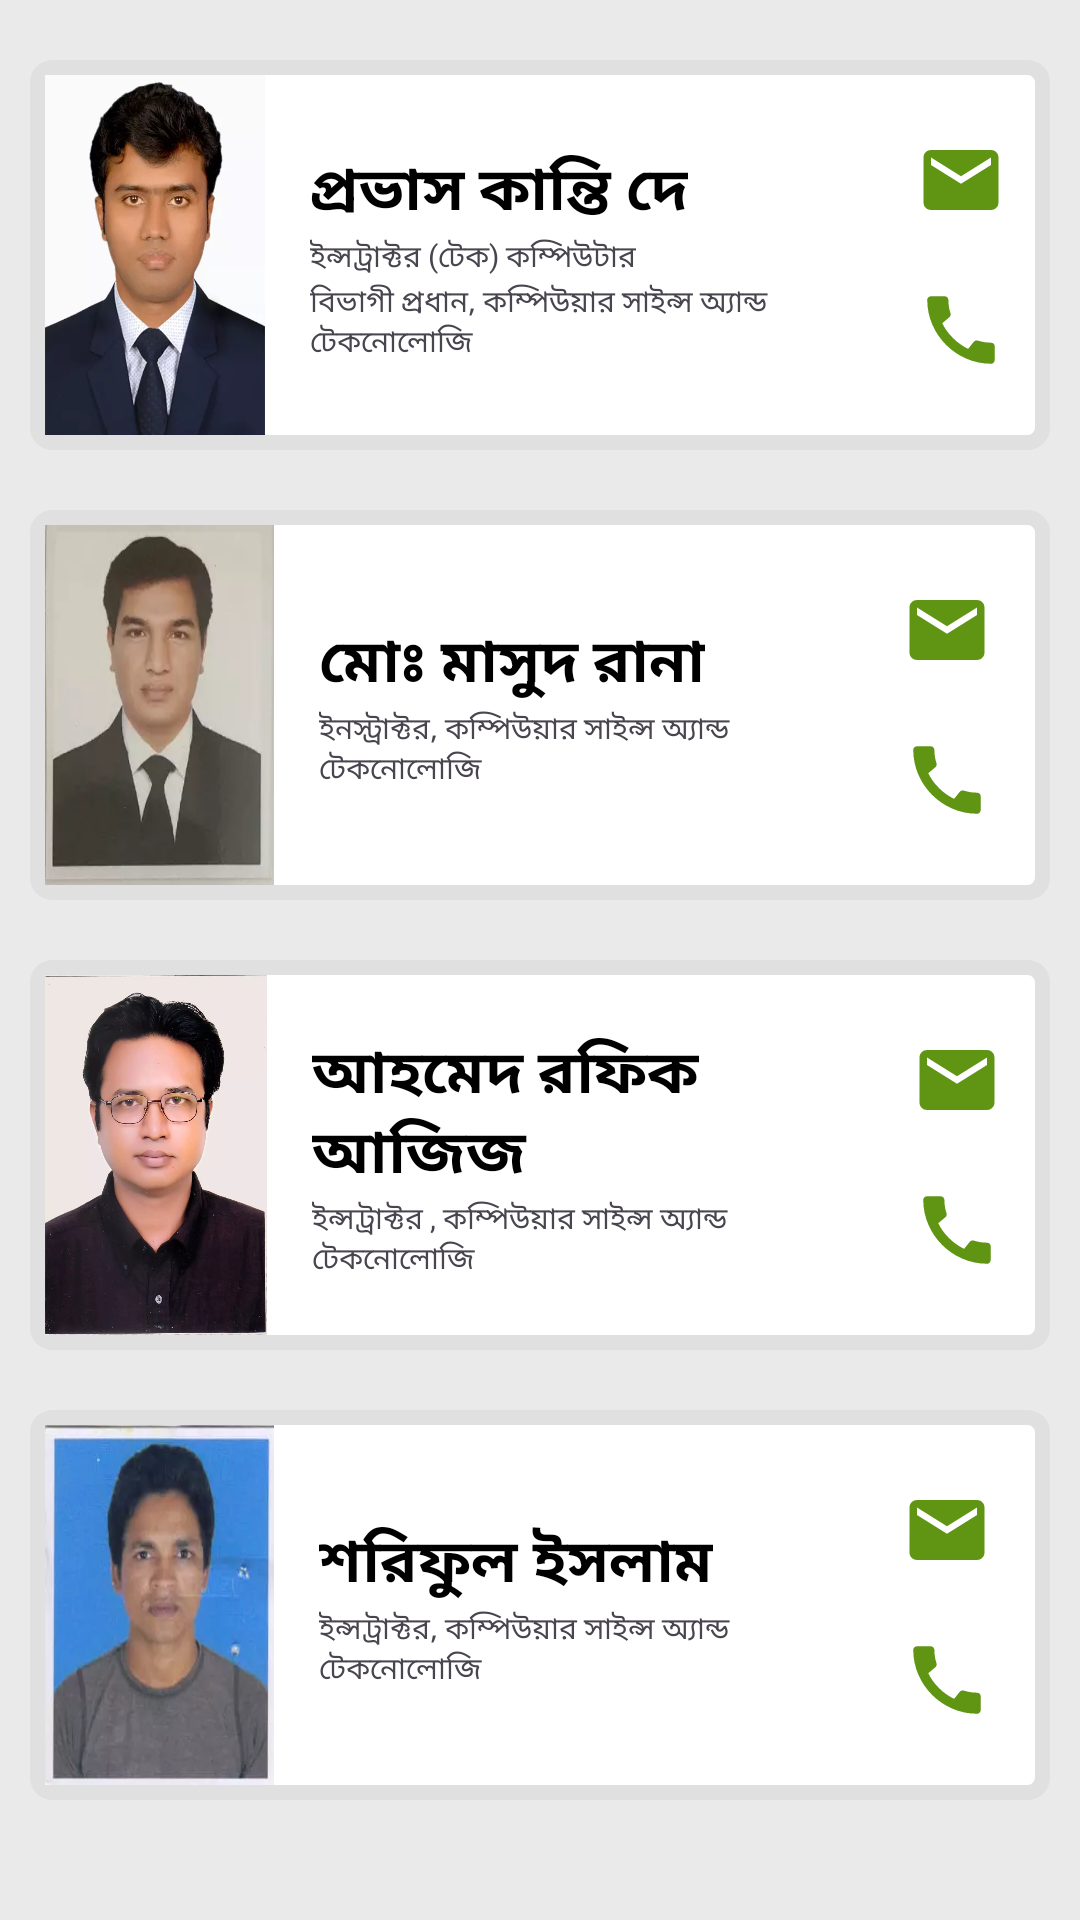

Android layout source for this screen:
<!-- AndroidManifest.xml: application theme Theme.CBPI -->
<!-- res/layout/activity_computer_department.xml -->
<?xml version="1.0" encoding="utf-8"?>
<ScrollView xmlns:android="http://schemas.android.com/apk/res/android"
    xmlns:tools="http://schemas.android.com/tools"
    android:layout_width="match_parent"
    android:layout_height="match_parent"
    tools:context=".ComputerDepartment"
    style="@style/GrayBg">
    <LinearLayout
        android:layout_width="match_parent"
        android:layout_height="wrap_content"
        android:orientation="vertical"
        android:padding="10sp">
        <LinearLayout
            android:layout_width="match_parent"
            android:layout_height="wrap_content"
            android:orientation="horizontal"
            android:padding="5sp"
            android:weightSum="100"
            style="@style/TeacherCardBack"
            android:layout_marginTop="10sp"
            android:layout_marginBottom="10sp">
            <ImageView
                android:layout_width="80sp"
                android:layout_height="120sp"
                android:src="@drawable/provassir"
                android:layout_weight="20"
                android:scaleType="fitXY"
                android:contentDescription="@string/img_des"/>
            <LinearLayout
                android:layout_width="wrap_content"
                android:layout_height="wrap_content"
                android:orientation="vertical"
                android:layout_weight="50"
                android:layout_gravity="center"
                android:paddingStart="15sp"
                android:paddingEnd="0sp">
                <TextView
                    android:layout_width="wrap_content"
                    android:layout_height="wrap_content"
                    android:text="প্রভাস কান্তি দে"
                    android:textStyle="bold"
                    android:textSize="20sp"
style="@style/Text"/>
                <TextView
                    android:layout_width="wrap_content"
                    android:layout_height="wrap_content"
                    android:text="ইন্সট্রাক্টর (টেক) কম্পিউটার"
                    android:textSize="10sp"/>
                <TextView
                    android:layout_width="wrap_content"
                    android:layout_height="wrap_content"
                    android:text="বিভাগী প্রধান, কম্পিউয়ার সাইন্স অ্যান্ড টেকনোলোজি"
                    android:textSize="10sp"/>
            </LinearLayout>
            <LinearLayout
                android:layout_width="wrap_content"
                android:layout_height="wrap_content"
                android:orientation="vertical"
                android:layout_weight="30"
                android:layout_gravity="center"
                android:paddingRight="10sp">
                <ImageView
                    android:id="@+id/cmtMail1"
                    android:layout_width="30sp"
                    android:layout_height="30sp"
                    android:src="@drawable/baseline_email_24"
                    android:layout_margin="10sp"
                    android:contentDescription="@string/img_des"/>
                <ImageView
                    android:id="@+id/cmtCall1"
                    android:layout_width="30sp"
                    android:layout_height="30sp"
                    android:src="@drawable/baseline_call_24"
                    android:layout_margin="10sp"
                    android:contentDescription="@string/img_des"/>
            </LinearLayout>
        </LinearLayout>
        <LinearLayout
            android:layout_width="match_parent"
            android:layout_height="wrap_content"
            android:orientation="horizontal"
            android:padding="5sp"
            android:weightSum="100"
            style="@style/TeacherCardBack"
            android:layout_marginTop="10sp"
            android:layout_marginBottom="10sp">
            <ImageView
                android:layout_width="80sp"
                android:layout_height="120sp"
                android:src="@drawable/masudsir"
                android:layout_weight="20"
                android:scaleType="fitXY"
                android:contentDescription="@string/img_des"/>
            <LinearLayout
                android:layout_width="wrap_content"
                android:layout_height="wrap_content"
                android:orientation="vertical"
                android:layout_weight="50"
                android:layout_gravity="center"
                android:paddingLeft="15sp">
                <TextView
                    android:layout_width="wrap_content"
                    android:layout_height="wrap_content"
                    android:text="মোঃ মাসুদ রানা"
                    android:textStyle="bold"
                    android:textSize="20sp"
style="@style/Text"/>
                <TextView
                    android:layout_width="wrap_content"
                    android:layout_height="wrap_content"
                    android:text="ইনস্ট্রাক্টর, কম্পিউয়ার সাইন্স অ্যান্ড টেকনোলোজি"
                    android:textSize="10sp"/>

            </LinearLayout>
            <LinearLayout
                android:layout_width="wrap_content"
                android:layout_height="wrap_content"
                android:orientation="vertical"
                android:layout_weight="30"
                android:layout_gravity="center"
                android:paddingRight="10sp">
                <ImageView
                    android:id="@+id/cmtMail2"
                    android:layout_width="30sp"
                    android:layout_height="30sp"
                    android:src="@drawable/baseline_email_24"
                    android:layout_margin="10sp"
                    android:contentDescription="@string/img_des"/>
                <ImageView
                    android:id="@+id/cmtCall2"
                    android:layout_width="30sp"
                    android:layout_height="30sp"
                    android:src="@drawable/baseline_call_24"
                    android:layout_margin="10sp"
                    android:contentDescription="@string/img_des"/>
            </LinearLayout>
        </LinearLayout>
        <LinearLayout
            android:layout_width="match_parent"
            android:layout_height="wrap_content"
            android:orientation="horizontal"
            android:padding="5sp"
            android:weightSum="100"
            style="@style/TeacherCardBack"
            android:layout_marginTop="10sp"
            android:layout_marginBottom="10sp">
            <ImageView
                android:layout_width="80sp"
                android:layout_height="120sp"
                android:src="@drawable/azizsir"
                android:layout_weight="20"
                android:scaleType="fitXY"
                android:contentDescription="@string/img_des"/>
            <LinearLayout
                android:layout_width="wrap_content"
                android:layout_height="wrap_content"
                android:orientation="vertical"
                android:layout_weight="50"
                android:layout_gravity="center"
                android:paddingLeft="15sp">
                <TextView
                    android:layout_width="wrap_content"
                    android:layout_height="wrap_content"
                    android:text="আহমেদ রফিক আজিজ"
                    android:textStyle="bold"
                    android:textSize="20sp"
style="@style/Text"/>
                <TextView
                    android:layout_width="wrap_content"
                    android:layout_height="wrap_content"
                    android:text="ইন্সট্রাক্টর , কম্পিউয়ার সাইন্স অ্যান্ড টেকনোলোজি"
                    android:textSize="10sp"/>
            </LinearLayout>
            <LinearLayout
                android:layout_width="wrap_content"
                android:layout_height="wrap_content"
                android:orientation="vertical"
                android:layout_weight="30"
                android:layout_gravity="center"
                android:paddingRight="10sp">
                <ImageView
                    android:id="@+id/cmtMail3"
                    android:layout_width="30sp"
                    android:layout_height="30sp"
                    android:src="@drawable/baseline_email_24"
                    android:layout_margin="10sp"
                    android:contentDescription="@string/img_des"/>
                <ImageView
                    android:id="@+id/cmtCall3"
                    android:layout_width="30sp"
                    android:layout_height="30sp"
                    android:src="@drawable/baseline_call_24"
                    android:layout_margin="10sp"
                    android:contentDescription="@string/img_des"/>
            </LinearLayout>
        </LinearLayout>
        <LinearLayout
            android:layout_width="match_parent"
            android:layout_height="wrap_content"
            android:orientation="horizontal"
            android:padding="5sp"
            android:weightSum="100"
            style="@style/TeacherCardBack"
            android:layout_marginTop="10sp"
            android:layout_marginBottom="10sp">
            <ImageView
                android:layout_width="80sp"
                android:layout_height="120sp"
                android:src="@drawable/shawonsir"
                android:layout_weight="20"
                android:scaleType="fitXY"
                android:contentDescription="@string/img_des"/>
            <LinearLayout
                android:layout_width="wrap_content"
                android:layout_height="wrap_content"
                android:orientation="vertical"
                android:layout_weight="50"
                android:layout_gravity="center"
                android:paddingLeft="15sp">
                <TextView
                    android:layout_width="wrap_content"
                    android:layout_height="wrap_content"
                    android:text="শরিফুল ইসলাম"
                    android:textStyle="bold"
                    android:textSize="20sp"
style="@style/Text"/>
                <TextView
                    android:layout_width="wrap_content"
                    android:layout_height="wrap_content"
                    android:text="ইন্সট্রাক্টর, কম্পিউয়ার সাইন্স অ্যান্ড টেকনোলোজি"
                    android:textSize="10sp"/>
            </LinearLayout>
            <LinearLayout
                android:layout_width="wrap_content"
                android:layout_height="wrap_content"
                android:orientation="vertical"
                android:layout_weight="30"
                android:layout_gravity="center"
                android:paddingRight="10sp">
                <ImageView
                    android:id="@+id/cmtMail4"
                    android:layout_width="30sp"
                    android:layout_height="30sp"
                    android:src="@drawable/baseline_email_24"
                    android:layout_margin="10sp"
                    android:contentDescription="@string/img_des"/>
                <ImageView
                    android:id="@+id/cmtCall4"
                    android:layout_width="30sp"
                    android:layout_height="30sp"
                    android:src="@drawable/baseline_call_24"
                    android:layout_margin="10sp"
                    android:contentDescription="@string/img_des"/>
            </LinearLayout>
        </LinearLayout>
    </LinearLayout>

</ScrollView>
<!-- resources referenced by this layout -->
<resources>
  <!-- drawable azizsir: jpg bitmap (drawable, 75405 bytes) -->
  <!-- drawable baseline_call_24 (drawable) -->
  <vector android:height="24dp" android:tint="#609513"
      android:viewportHeight="24" android:viewportWidth="24"
      android:width="24dp" xmlns:android="http://schemas.android.com/apk/res/android">
      <path android:fillColor="@android:color/white" android:pathData="M20.01,15.38c-1.23,0 -2.42,-0.2 -3.53,-0.56 -0.35,-0.12 -0.74,-0.03 -1.01,0.24l-1.57,1.97c-2.83,-1.35 -5.48,-3.9 -6.89,-6.83l1.95,-1.66c0.27,-0.28 0.35,-0.67 0.24,-1.02 -0.37,-1.11 -0.56,-2.3 -0.56,-3.53 0,-0.54 -0.45,-0.99 -0.99,-0.99H4.19C3.65,3 3,3.24 3,3.99 3,13.28 10.73,21 20.01,21c0.71,0 0.99,-0.63 0.99,-1.18v-3.45c0,-0.54 -0.45,-0.99 -0.99,-0.99z"/>
  </vector>
  <!-- drawable baseline_email_24 (drawable) -->
  <vector android:height="24dp" android:tint="#609513"
      android:viewportHeight="24" android:viewportWidth="24"
      android:width="24dp" xmlns:android="http://schemas.android.com/apk/res/android">
      <path android:fillColor="@android:color/white" android:pathData="M20,4L4,4c-1.1,0 -1.99,0.9 -1.99,2L2,18c0,1.1 0.9,2 2,2h16c1.1,0 2,-0.9 2,-2L22,6c0,-1.1 -0.9,-2 -2,-2zM20,8l-8,5 -8,-5L4,6l8,5 8,-5v2z"/>
  </vector>
  <!-- drawable masudsir: webp bitmap (drawable, 3404 bytes) -->
  <!-- drawable provassir: webp bitmap (drawable, 10942 bytes) -->
  <!-- drawable shawonsir: jpg bitmap (drawable, 18123 bytes) -->
  <string name="img_des">CBPI Application Image</string>
  <style name="GrayBg">
          <item name="android:background">#EAEAEA</item>
      </style>
  <style name="TeacherCardBack">
          <item name="android:background">@drawable/teachercardback</item>
      </style>
  <style name="Text">
          <item name="android:textColor">@color/black</item>
      </style>
  <style name="Theme.CBPI" parent="Base.Theme.CBPI" />
  <!-- drawable teachercardback (drawable) -->
  <?xml version="1.0" encoding="utf-8"?>
  <shape xmlns:android="http://schemas.android.com/apk/res/android">
      <solid android:color="@color/white"/>
      <corners android:radius="5sp"/>
      <stroke android:color="#E0E0E0"/>
      <stroke android:width="5sp"/>
  </shape>
  <color name="black">#FF000000</color>
  <style name="Base.Theme.CBPI" parent="Theme.Material3.DayNight">
          <item name="android:statusBarColor">@color/Green</item>
          <item name="titleTextColor">@color/white</item>
          <item name="actionOverflowButtonStyle">@style/Threedots</item>
          
          
          <item name="android:windowAnimationStyle">@style/CustomActivityAnimation</item>
      </style>
  <color name="white">#FFFFFFFF</color>
  <color name="Green">#609513</color>
  <style name="Threedots" parent="Widget.AppCompat.ActionButton.Overflow">
          <item name="tint">@color/white</item>
      </style>
  <style name="CustomActivityAnimation" parent="@android:style/Animation.Activity">
          <item name="android:activityOpenEnterAnimation">@anim/slide_in_right</item>
          <item name="android:activityOpenExitAnimation">@anim/slide_out_left</item>
          <item name="android:activityCloseEnterAnimation">@anim/slide_in_left</item>
          <item name="android:activityCloseExitAnimation">@anim/slide_out_right</item>
      </style>
</resources>
